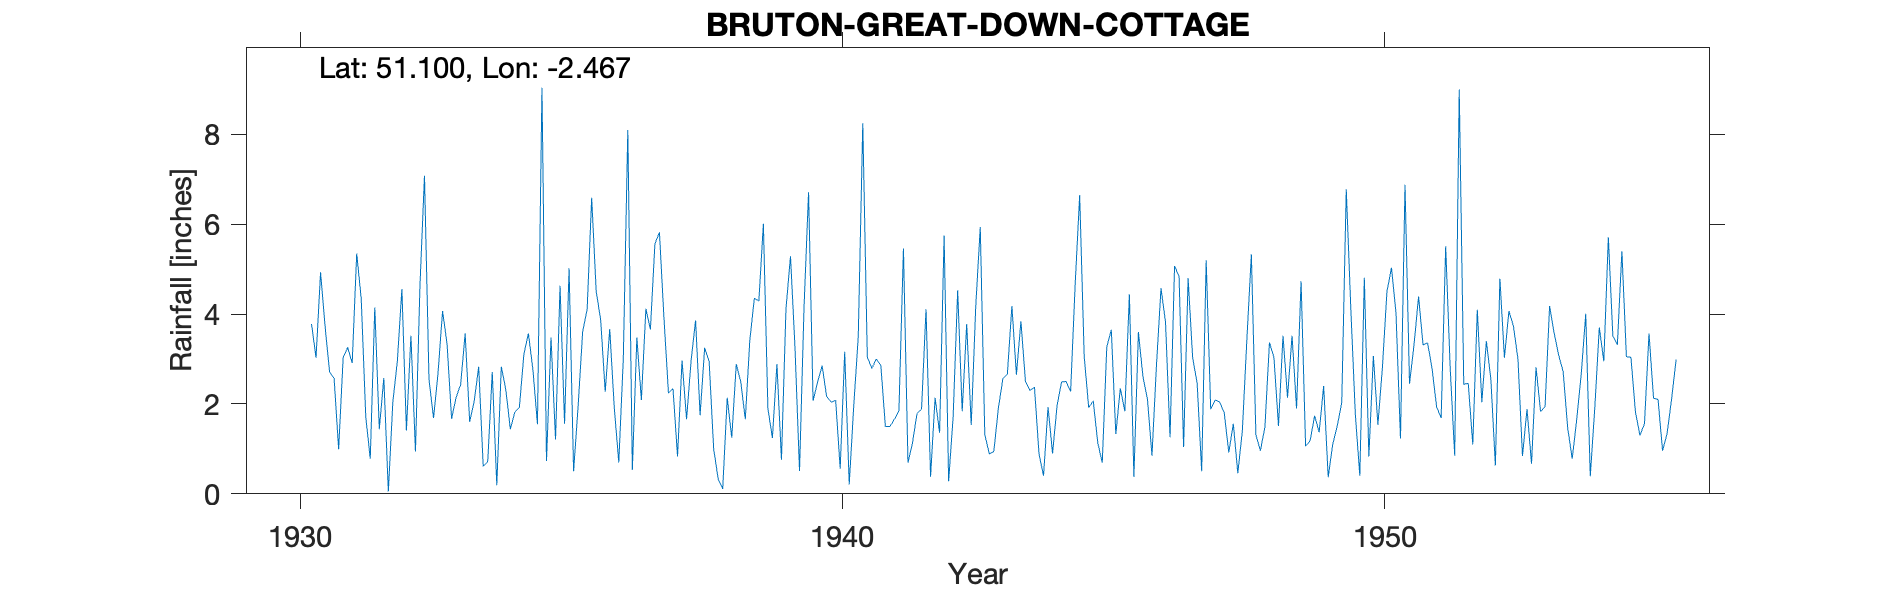

The table this chart was drawn from, first rows:
BRUTON-GREAT-DOWN-COTTAGE, , , , , , , , , , , , , , , , , , , , , , , 
Grid ref, ST674335, Long, -2.467, Lat, 51.1, Elevation, 280, ft, , , , , , , , , , , , , , , 
Station no, 2000, , , , , , , , , , , , , , , , , , , , , , 
, 1920, 1921, 1922, 1923, 1924, 1925, 1926, 1927, 1928, 1929, 1930, 1931, 1932, 1933, 1934, 1935, 1936, 1937, 1938, 1939, 1940, 1941, 1942
January, , , , , , , , , , , , 2.71, 2.58, 2.69, 2.71, 0.73, 3.86, 5.57, 2.94, 6.01, 2.49, 2.79, 4.11
February, , , , , , , , , , , , 2.57, 0.05, 4.07, 0.19, 3.48, 2.27, 5.82, 1, 1.9, 2.85, 3, 0.38
March, , , , , , , , , , , , 0.99, 2.05, 3.33, 2.83, 1.21, 3.67, 3.91, 0.33, 1.24, 2.17, 2.86, 2.14
April, , , , , , , , , , , , 3.03, 2.96, 1.67, 2.32, 4.63, 1.92, 2.24, 0.11, 2.89, 2.04, 1.5, 1.36
May, , , , , , , , , , , , 3.26, 4.56, 2.15, 1.44, 1.56, 0.7, 2.34, 2.14, 0.76, 2.08, 1.5, 5.75
June, , , , , , , , , , , , 2.91, 1.41, 2.43, 1.82, 5.02, 3, 0.83, 1.25, 4.11, 0.56, 1.66, 0.28
July, , , , , , , , , , , , 5.35, 3.52, 3.57, 1.92, 0.5, 8.1, 2.97, 2.89, 5.29, 3.16, 1.85, 1.72
August, , , , , , , , , , , , 4.34, 0.94, 1.6, 3.11, 1.95, 0.53, 1.66, 2.49, 3.25, 0.21, 5.46, 4.53
September, , , , , , , , , , , 3.78, 1.72, 4.64, 2.06, 3.57, 3.6, 3.48, 2.96, 1.66, 0.51, 1.96, 0.69, 1.84
October, , , , , , , , , , , 3.03, 0.78, 7.08, 2.83, 2.76, 4.11, 2.09, 3.86, 3.42, 4.16, 3.5, 1.13, 3.78
November, , , , , , , , , , , 4.93, 4.15, 2.54, 0.61, 1.55, 6.59, 4.12, 1.75, 4.35, 6.71, 8.25, 1.79, 1.53
December, , , , , , , , , , , 3.73, 1.44, 1.69, 0.72, 9.04, 4.51, 3.66, 3.25, 4.29, 2.07, 3.05, 1.88, 4.17
Total, , , , , , , , , , , , 33.25, 34.02, 27.73, 33.26, 37.89, 37.4, 37.16, 26.87, 38.9, 32.32, 26.11, 31.59
1928 Jan Gauge started in Wyke Champflow…, , , , , , , , , , , , , , , , , , , , , , , 
1929 Gauge moved to Colecrest Bruton for…, , , , , , , , , , , , , , , , , , , , , , , 
Colecrest about 0.75 miles SE at elevati…, , , , , , , , , , , , , , , , , , , , , , , 
1930 Sept 16 Gauge moved 1 mile SE, , , , , , , , , , , , , , , , , , , , , , , 
All records prior to move deleted as cha…, , , , , , , , , , , , , , , , , , , , , , , 
1939 Nov 14 Gauge moved 35ft SE, , , , , , , , , , , , , , , , , , , , , , , 
1947 Not printed Low by about 5in, , , , , , , , , , , , , , , , , , , , , , , 
1948 Aug Gauge moved, , , , , , , , , , , , , , , , , , , , , , , 
1955 Dec Estimated, , , , , , , , , , , , , , , , , , , , , , , 
1956 Feb Observer died, , , , , , , , , , , , , , , , , , , , , , , 
